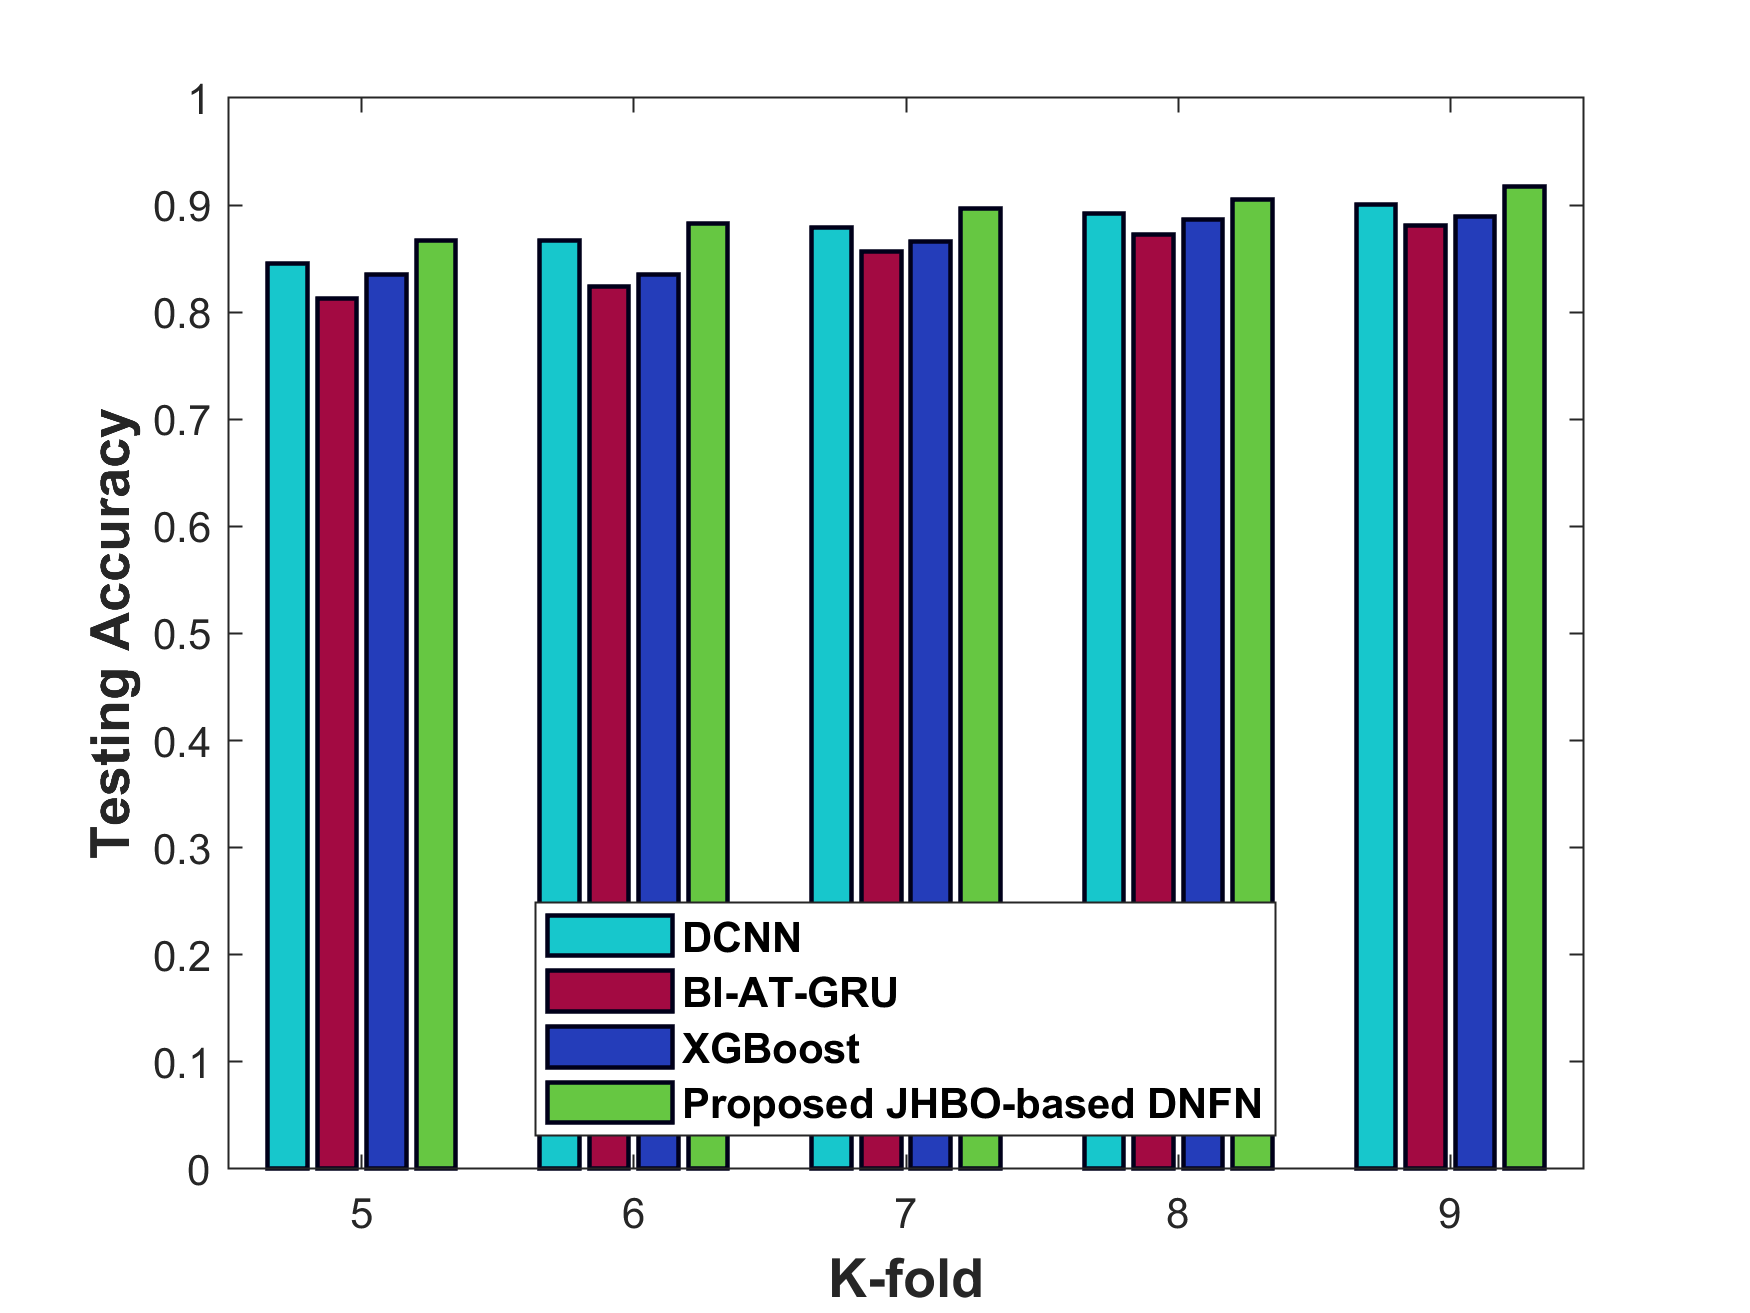

Values plotted in this chart, from the file beside it:
K_fold, DCNN, BI_AT_GRU, XGBoost, ProposedJHBO_basedDNFN
x5, 0.8459, 0.8128, 0.835, 0.8665
x6, 0.8672, 0.8239, 0.835, 0.8832
x7, 0.8794, 0.8569, 0.8662, 0.8967
x8, 0.8925, 0.8725, 0.887, 0.9054
x9, 0.9005, 0.8806, 0.8894, 0.9176
